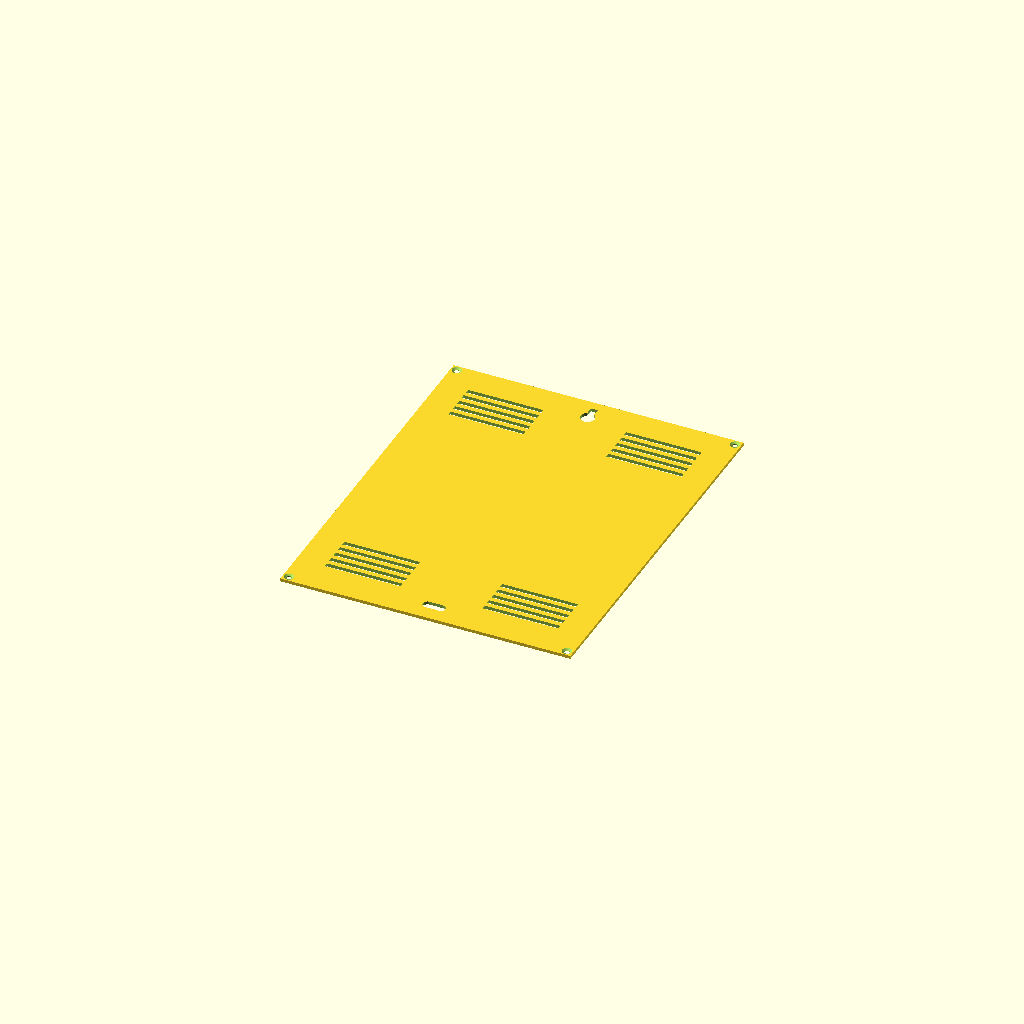
Cell 1 — every parameter at its default value.
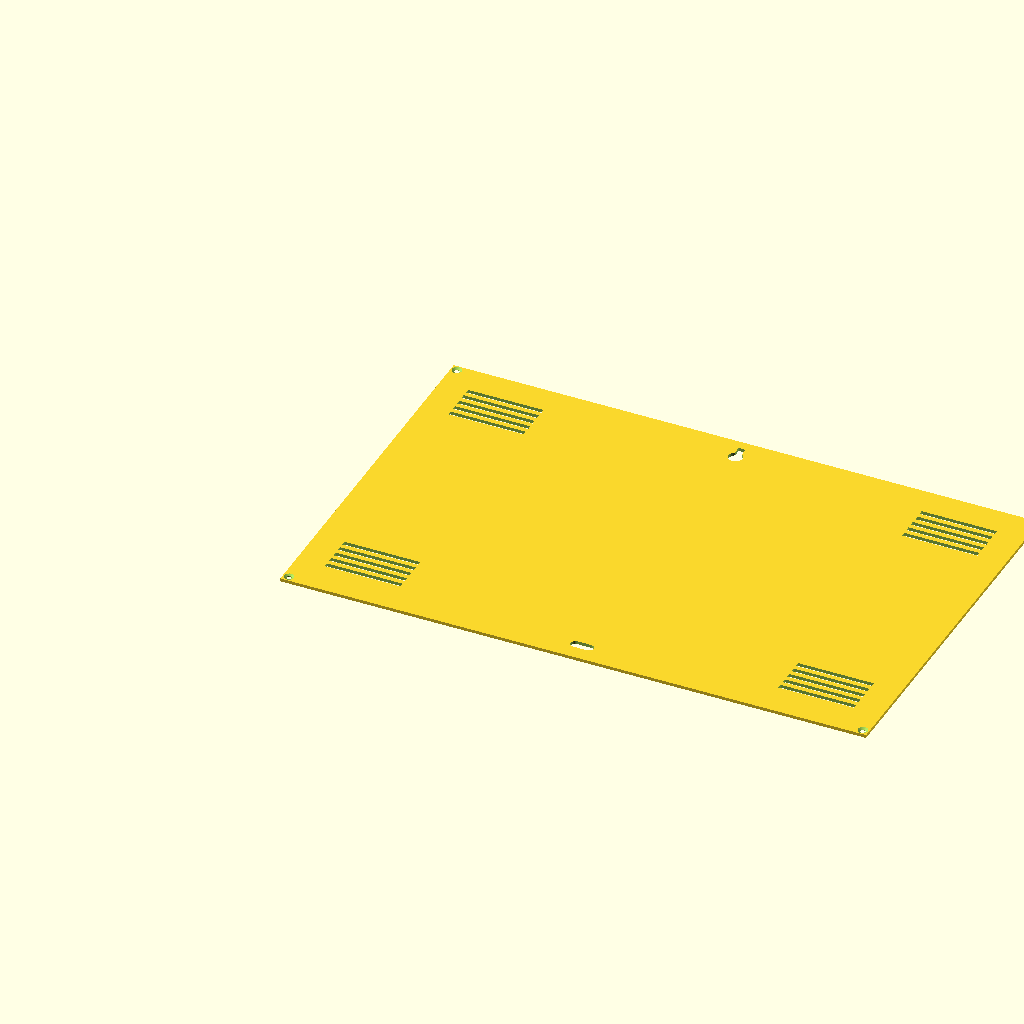
Cell 2 — box_w set to 376, the other parameters unchanged.
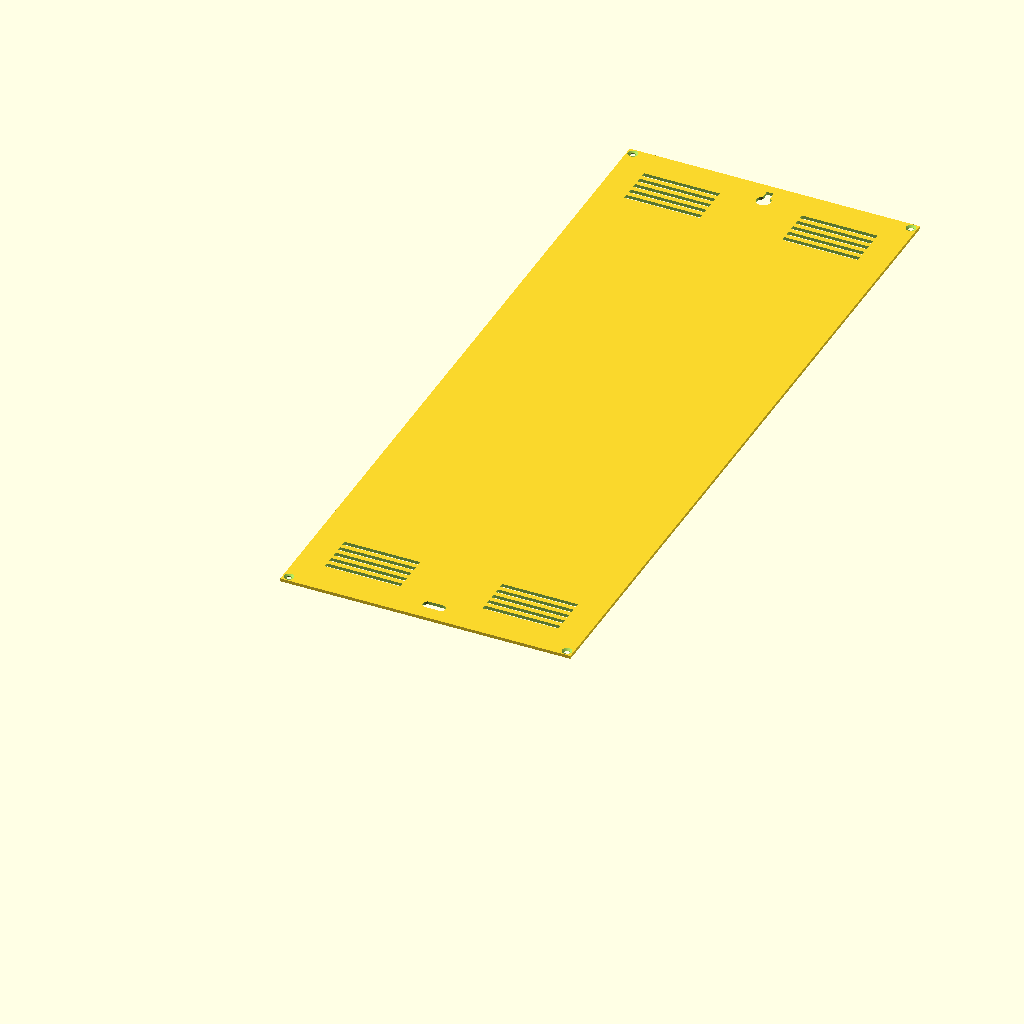
Cell 3 — box_h set to 480, the other parameters unchanged.
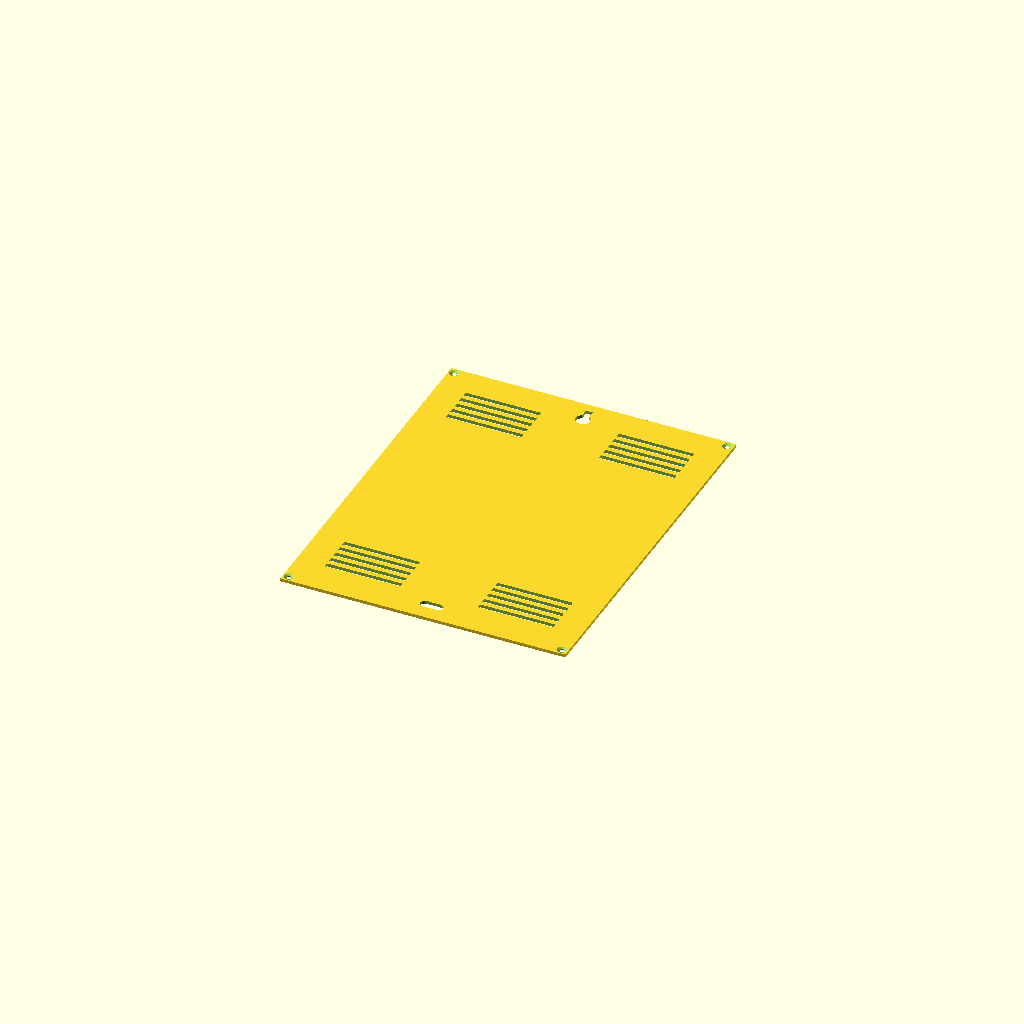
Cell 4 — wall_thick set to 3.2, the other parameters unchanged.
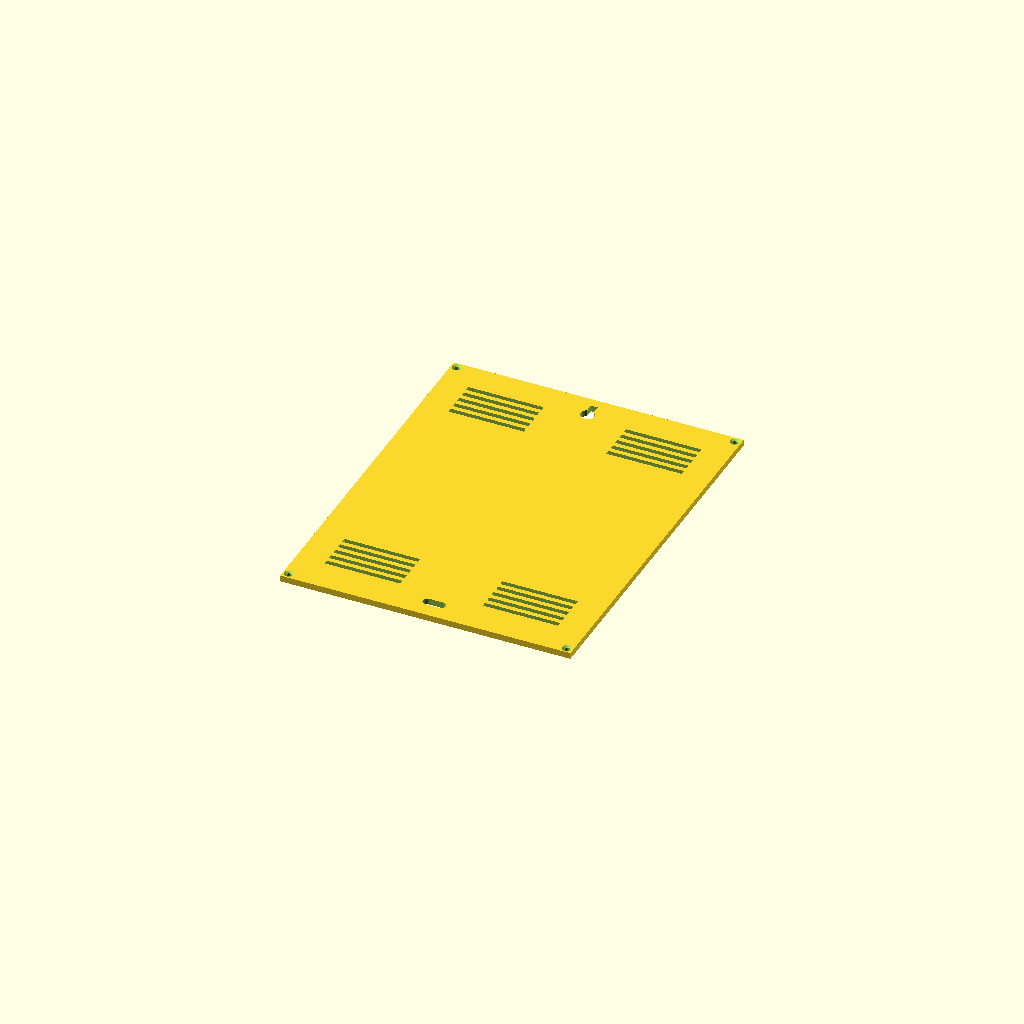
Cell 5 — lid_thick set to 4, the other parameters unchanged.
One fixed orthographic camera (rotation 55°, 0°, 25°; colour scheme Cornfield) for every cell.
Source of the model, 3d_models/opcion_2_tapa_incrustada_al_ras/wordclock_back_lid.scad:
// ==============================================================================
// WORDCLOCK ESP32 - OPCION 2: TAPA TRASERA INCRUSTADA AL RAS (MARCO OPTIMIZADO)
// PIEZA 3: TAPA INCRUSTADA DE 184.4 x 236.4 mm
// Offset de tornillos: 3.8 mm desde borde de tapa (Alineado a 5.6 mm desde el exterior del marco)
// Avellanado simétrico (doble cara) para que la cabeza del tornillo encaje sin importar el lado
// ==============================================================================

box_w       = 188.0;
box_h       = 240.0;
wall_thick  = 1.6;     // Pared optimizada de 1.6 mm
clearance   = 0.2;     // 0.2 mm de holgura por lado
lid_thick   = 2.0;

// Dimensiones reducidas para encajar dentro del perímetro interno
lid_w       = box_w - (2 * wall_thick) - (2 * clearance); // 184.4 mm
lid_h       = box_h - (2 * wall_thick) - (2 * clearance); // 236.4 mm

// Offset del centro de tornillo desde el borde de la tapa incrustada
// Frame offset (5.6 mm) - Margen borde (1.8 mm) = 3.8 mm
screw_off_lid = (wall_thick + 4.0) - wall_thick - clearance; // 3.8 mm

module double_countersunk_hole(h = 2.0) {
    union() {
        // Pasante central M3
        translate([0, 0, -0.1]) cylinder(r = 1.6, h = h + 0.2, $fn = 32);
        
        // Avellanado Cara A (Cono de 1.6 mm a 3.3 mm en los primeros 0.9 mm)
        translate([0, 0, -0.1]) cylinder(r1 = 3.3, r2 = 1.6, h = 0.9, $fn = 32);
        
        // Avellanado Cara B (Cono de 1.6 mm a 3.3 mm en los últimos 0.9 mm)
        translate([0, 0, h - 0.8]) cylinder(r1 = 1.6, r2 = 3.3, h = 0.9, $fn = 32);
    }
}

module wordclock_back_lid() {
    difference() {
        // 1. Placa Base Incrustada (184.4 x 236.4 x 2.0 mm)
        cube([lid_w, lid_h, lid_thick]);

        // 2. Orificios M3 con Avellanado Doble Cara (Alineados a 5.6 mm del marco)
        translate([screw_off_lid, screw_off_lid, 0])                 double_countersunk_hole(lid_thick);
        translate([lid_w - screw_off_lid, screw_off_lid, 0])         double_countersunk_hole(lid_thick);
        translate([screw_off_lid, lid_h - screw_off_lid, 0])         double_countersunk_hole(lid_thick);
        translate([lid_w - screw_off_lid, lid_h - screw_off_lid, 0]) double_countersunk_hole(lid_thick);

        // 3. Ranuras de Ventilación Superior
        for (i = [0 : 4]) {
            y_slot = lid_h - 22 - (i * 6);
            translate([18, y_slot, -0.1])         cube([48, 3.0, lid_thick + 0.2]);
            translate([lid_w - 66, y_slot, -0.1]) cube([48, 3.0, lid_thick + 0.2]);
        }

        // 4. Ranuras de Ventilación Inferior
        for (i = [0 : 4]) {
            y_slot = 22 + (i * 6);
            translate([18, y_slot, -0.1])         cube([48, 3.0, lid_thick + 0.2]);
            translate([lid_w - 66, y_slot, -0.1]) cube([48, 3.0, lid_thick + 0.2]);
        }

        // 5. RANURA USB-C OBLONGA / PANELSOCKET (14.5 x 5.8 mm con r = 2.9 mm)
        translate([lid_w / 2, 12.2, -0.1]) {
            hull() {
                translate([-4.35, 0, 0]) cylinder(r = 2.9, h = lid_thick + 0.2, $fn = 32);
                translate([ 4.35, 0, 0]) cylinder(r = 2.9, h = lid_thick + 0.2, $fn = 32);
            }
        }

        // 6. Muesca de cerradura (Keyhole) para colgar en pared
        translate([lid_w / 2, lid_h - 15, -0.1]) {
            union() {
                cylinder(r = 4.5, h = lid_thick + 0.2, $fn = 24);
                translate([-2.2, 0, 0]) cube([4.4, 9.0, lid_thick + 0.2]);
            }
        }
    }
}

wordclock_back_lid();
Parameter table extracted from the source (name, type, default, range or options):
box_w: number, default 188
box_h: number, default 240
wall_thick: number, default 1.6
clearance: number, default 0.2
lid_thick: number, default 2
